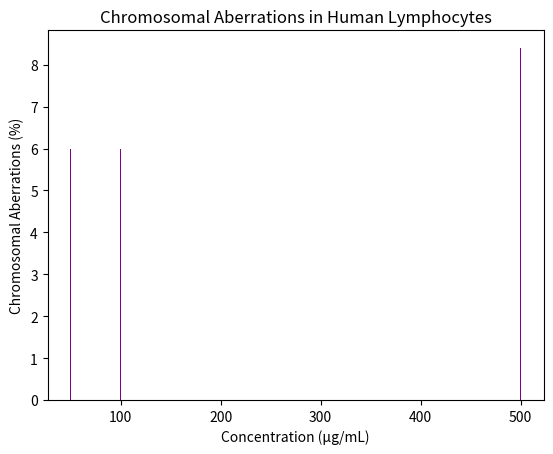

The matplotlib source for this figure:
import pandas as pd
import matplotlib.pyplot as plt

data = {'Concentration (µg/mL)': [50, 100, 500],
        'Chromosomal Aberrations (%)': [6.00, 6.00, 8.40]}
df = pd.DataFrame(data)

plt.bar(df['Concentration (µg/mL)'], df['Chromosomal Aberrations (%)'], color='purple')
plt.title('Chromosomal Aberrations in Human Lymphocytes')
plt.xlabel('Concentration (µg/mL)')
plt.ylabel('Chromosomal Aberrations (%)')
plt.show()

# Further analysis can be added here.